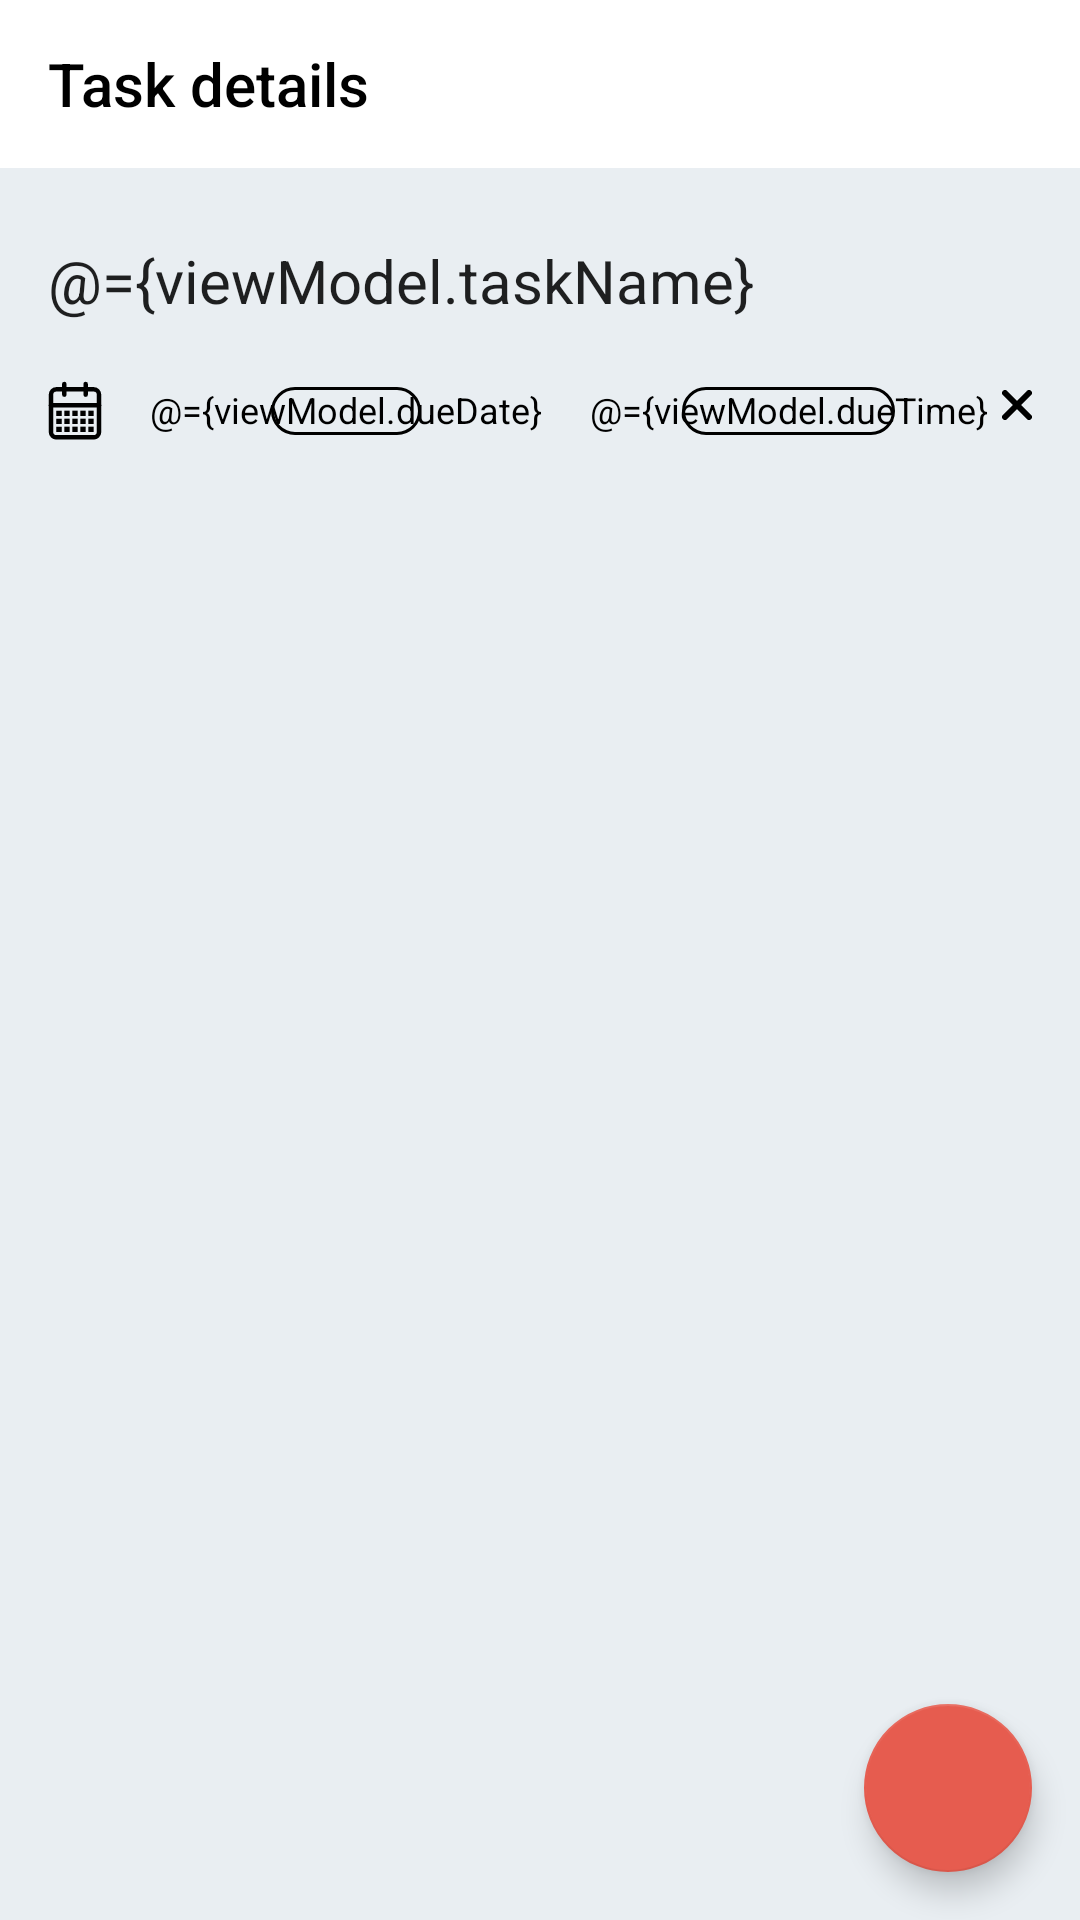

The Android layout XML behind this screen, and the referenced resources:
<!-- AndroidManifest.xml: application theme Theme.Planact -->
<!-- res/layout/fragment_edit_task.xml -->
<?xml version="1.0" encoding="utf-8"?>
<layout xmlns:android="http://schemas.android.com/apk/res/android"
    xmlns:tools="http://schemas.android.com/tools"
    xmlns:app="http://schemas.android.com/apk/res-auto">

    <data>
        <variable
            name="viewModel"
            type="com.efan.planact.ui.fragments.editTask.EditTaskViewModel" />
    </data>

    <androidx.constraintlayout.widget.ConstraintLayout
        android:layout_width="match_parent"
        android:layout_height="match_parent"
        android:background="@color/tosca_white1">

        <com.google.android.material.appbar.AppBarLayout
            android:id="@+id/appBarLayout"
            android:layout_width="match_parent"
            android:layout_height="wrap_content"
            android:theme="@style/Appbar"
            app:layout_constraintEnd_toEndOf="parent"
            app:layout_constraintStart_toStartOf="parent"
            app:layout_constraintTop_toTopOf="parent">

            <com.google.android.material.appbar.MaterialToolbar
                android:id="@+id/topAppBar"
                android:layout_width="match_parent"
                android:layout_height="?attr/actionBarSize"
                app:title="Task details" />
        </com.google.android.material.appbar.AppBarLayout>

        <LinearLayout
            android:id="@+id/linearLayout"
            android:layout_width="match_parent"
            android:layout_height="wrap_content"
            android:layout_marginStart="16dp"
            android:layout_marginTop="24dp"
            android:layout_marginEnd="16dp"
            android:orientation="vertical"
            app:layout_constraintEnd_toEndOf="parent"
            app:layout_constraintStart_toStartOf="parent"
            app:layout_constraintTop_toBottomOf="@+id/appBarLayout">

            <EditText
                android:id="@+id/task_title_field"
                android:layout_width="match_parent"
                android:layout_height="wrap_content"
                android:background="@color/transparent"
                android:hint="Task title"
                android:text="@={viewModel.taskName}"
                android:textColorHint="@color/gray"
                android:textSize="20sp" />

            <Space
                android:layout_width="match_parent"
                android:layout_height="20dp" />

            <androidx.constraintlayout.widget.ConstraintLayout
                android:layout_width="match_parent"
                android:layout_height="match_parent">

                <ImageView
                    android:id="@+id/calendar_icon"
                    android:layout_width="wrap_content"
                    android:layout_height="wrap_content"
                    android:paddingStart="0dp"
                    app:layout_constraintStart_toStartOf="parent"
                    app:layout_constraintTop_toTopOf="parent"
                    app:srcCompat="@drawable/calendar_grid_icon" />

                <FrameLayout
                    android:id="@+id/date_button"
                    android:layout_width="wrap_content"
                    android:layout_height="wrap_content"
                    android:layout_marginStart="16dp"
                    android:clickable="true"
                    app:layout_constraintBottom_toBottomOf="parent"
                    app:layout_constraintStart_toEndOf="@+id/calendar_icon"
                    app:layout_constraintTop_toTopOf="parent">

                    <ImageButton
                        android:id="@+id/date_button_layout"
                        android:layout_width="wrap_content"
                        android:layout_height="wrap_content"
                        android:layout_gravity="center"
                        android:background="@color/transparent"
                        android:clickable="false"
                        android:src="@drawable/date_button"
                        app:layout_constraintTop_toTopOf="parent" />

                    <TextView
                        android:id="@+id/add_date_button_text"
                        android:layout_width="wrap_content"
                        android:layout_height="wrap_content"
                        android:layout_gravity="center"
                        android:clickable="false"
                        android:gravity="center"
                        android:paddingBottom="1dp"
                        android:text="@={viewModel.dueDate}"
                        android:textColor="@color/black"
                        android:textSize="12sp" />

                </FrameLayout>

                <FrameLayout
                    android:id="@+id/time_button"
                    android:layout_width="wrap_content"
                    android:layout_height="wrap_content"
                    android:clickable="true"
                    android:paddingStart="16dp"
                    app:layout_constraintBottom_toBottomOf="parent"
                    app:layout_constraintStart_toEndOf="@+id/date_button"
                    app:layout_constraintTop_toTopOf="parent">

                    <ImageButton
                        android:id="@+id/time_button_layout"
                        android:layout_width="wrap_content"
                        android:layout_height="wrap_content"
                        android:layout_gravity="center"
                        android:background="@color/transparent"
                        android:clickable="false"
                        android:src="@drawable/add_time_button"
                        app:layout_constraintTop_toTopOf="parent" />

                    <TextView
                        android:id="@+id/add_time_button_text"
                        android:layout_width="wrap_content"
                        android:layout_height="wrap_content"
                        android:layout_gravity="center"
                        android:clickable="false"
                        android:gravity="center"
                        android:paddingBottom="1dp"
                        android:text="@={viewModel.dueTime}"
                        android:textColor="@color/black"
                        android:textSize="12sp" />

                </FrameLayout>

                <ImageButton
                    android:id="@+id/cancel_button"
                    android:layout_width="wrap_content"
                    android:layout_height="wrap_content"
                    android:layout_marginTop="3dp"
                    android:background="@color/transparent"
                    app:layout_constraintEnd_toEndOf="parent"
                    app:layout_constraintTop_toTopOf="parent"
                    app:srcCompat="@drawable/cancel_button" />
            </androidx.constraintlayout.widget.ConstraintLayout>
        </LinearLayout>

        <com.google.android.material.floatingactionbutton.FloatingActionButton
            android:id="@+id/fab"
            android:layout_width="wrap_content"
            android:layout_height="wrap_content"
            android:layout_gravity="end|bottom"
            android:layout_margin="16dp"
            android:layout_marginEnd="40dp"
            android:layout_marginBottom="40dp"
            android:onClick="@{viewModel::updateTask}"
            android:src="@drawable/baseline_check_24"
            app:backgroundTint="@color/orange"
            app:layout_constraintBottom_toBottomOf="parent"
            app:layout_constraintEnd_toEndOf="parent"
            app:tint="@color/white" />


    </androidx.constraintlayout.widget.ConstraintLayout>
</layout>
<!-- resources referenced by this layout -->
<resources>
  <color name="black">#FF000000</color>
  <color name="gray">#B5B5B5</color>
  <color name="orange">#E65C4F</color>
  <color name="tosca_white1">#E9EEF2</color>
  <color name="transparent">#00000000</color>
  <color name="white">#FFFFFFFF</color>
  <!-- drawable add_time_button (drawable) -->
  <vector xmlns:android="http://schemas.android.com/apk/res/android"
      android:width="71dp"
      android:height="16dp"
      android:viewportWidth="71"
      android:viewportHeight="16">
    <path
        android:strokeWidth="1"
        android:pathData="M8,0.5L63,0.5A7.5,7.5 0,0 1,70.5 8L70.5,8A7.5,7.5 0,0 1,63 15.5L8,15.5A7.5,7.5 0,0 1,0.5 8L0.5,8A7.5,7.5 0,0 1,8 0.5z"
        android:fillColor="#E9EEF2"
        android:strokeColor="#000000"/>
  </vector>
  <!-- drawable calendar_grid_icon: vector/xml drawable (drawable, 2793 chars, omitted) -->
  <!-- drawable cancel_button (drawable) -->
  <vector xmlns:android="http://schemas.android.com/apk/res/android"
      android:width="10dp"
      android:height="10dp"
      android:viewportWidth="10"
      android:viewportHeight="10">
    <path
        android:pathData="M9,1L1,9"
        android:strokeLineJoin="round"
        android:strokeWidth="2"
        android:fillColor="#00000000"
        android:strokeColor="#000000"
        android:strokeLineCap="round"/>
    <path
        android:pathData="M1,1L9,9"
        android:strokeLineJoin="round"
        android:strokeWidth="2"
        android:fillColor="#00000000"
        android:strokeColor="#000000"
        android:strokeLineCap="round"/>
  </vector>
  <!-- drawable date_button (drawable) -->
  <vector xmlns:android="http://schemas.android.com/apk/res/android"
      android:width="50dp"
      android:height="16dp"
      android:viewportWidth="50"
      android:viewportHeight="16">
    <path
        android:strokeWidth="1"
        android:pathData="M8,0.5L42,0.5A7.5,7.5 0,0 1,49.5 8L49.5,8A7.5,7.5 0,0 1,42 15.5L8,15.5A7.5,7.5 0,0 1,0.5 8L0.5,8A7.5,7.5 0,0 1,8 0.5z"
        android:fillColor="#E9EEF2"
        android:strokeColor="#000000"/>
  </vector>
  <style name="Appbar" parent="Theme.AppCompat">
          <item name="colorPrimary">@color/white</item>
          <item name="android:textColorPrimary">@color/black</item>
      </style>
  <style name="Theme.Planact" parent="Theme.MaterialComponents.DayNight.NoActionBar">
          
          <item name="colorPrimary">@color/orange</item>
          <item name="colorPrimaryVariant">@color/tosca</item>
          <item name="colorOnPrimary">@color/white</item>
          
          <item name="colorSecondary">@color/tosca</item>
          <item name="colorSecondaryVariant">@color/teal_700</item>
          <item name="colorOnSecondary">@color/black</item>
          
          <item name="android:statusBarColor" tools:targetApi="l">?attr/colorPrimaryVariant</item>
          
      </style>
  <color name="tosca">#326789</color>
  <color name="teal_700">#FF018786</color>
</resources>
